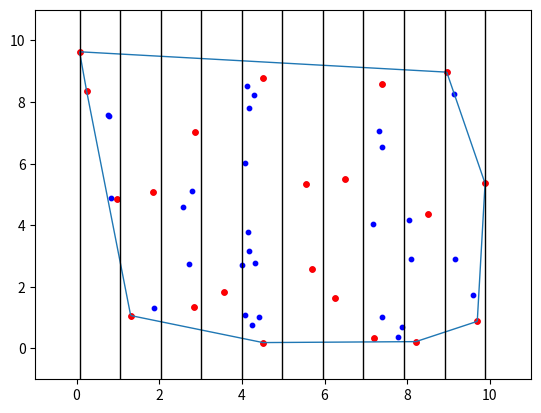

Write the Python code that produced this figure.
import matplotlib.pyplot as plt
from matplotlib.collections import LineCollection
import random

MINX = 0.
MAXX = 10.
MINY = 0.
MAXY = 10.

# number of slabs
k = 10

# total number of points
n = 50


def generate_points(n):
    points = []
    for i in range(n):
        points.append([random.uniform(MINX,MAXX),random.uniform(MINY,MAXY)])
    return points

# utility function: finds points within set with min and max y-coordinate
def find_extreme(extreme_points, set):
    if len(set) > 1:
        extreme_points.append(min(set, key = lambda p: p[1]))
        extreme_points.append(max(set, key = lambda p: p[1]))
    elif len(set) == 1:
        extreme_points.append(set[0])

# utility function: divides points to slabs and determines their extreme points
def pick_extreme_points(points = [], k = 2):
    slabs = [[] for i in range(k)]
    
    minx = min(points, key = lambda p: p[0])[0]
    maxx = max(points, key = lambda p: p[0])[0]

    # lists of points which have min and max x
    extreme_left = []
    extreme_right = []
    
    points.sort(key = lambda p: p[0])

    # distribute points to slabs  
    step = (maxx-minx)/k
    current = minx+step
    i = 0
    for p in points:
        if p[0] == minx:
            extreme_left.append(p)
            continue
        if p[0] == maxx:
            extreme_right.append(p)
            continue
        if p[0] > current:
            while p[0] > current:
                current += step
                i += 1
        slabs[i].append(p)

    # find points with min and max y within every slab
    extreme_points = []
    find_extreme(extreme_points,extreme_left)
    find_extreme(extreme_points,extreme_right)
    for slab in slabs:
        find_extreme(extreme_points, slab)
    return extreme_points, minx, maxx


# Jarvis Algorithm from Lab 6
TURN_LEFT, TURN_RIGHT, TURN_NONE = (1, -1, 0)

def turn(p, q, r):
    angle = (q[0] - p[0])*(r[1] - p[1]) - (r[0] - p[0])*(q[1] - p[1])
    if angle > 0:
        return TURN_LEFT
    elif angle < 0:
        return TURN_RIGHT
    return TURN_NONE

def distance(p, q):
    dx, dy = q[0] - p[0], q[1] - p[1]
    return dx * dx + dy * dy

def next_point(points, p):
    next_p = p
    for curr_point in points:
        t = turn(p, next_p, curr_point)
        if t == TURN_RIGHT or t == TURN_NONE and distance(p, curr_point) > distance(p, next_p):
            next_p = curr_point
    return next_p

def jarvis(points):
    hull = [min(points)]
    for p in hull:
        next_p = next_point(points, p)
        if next_p != hull[0]:
            hull.append(next_p)
    return hull

# main function! finds extreme points in slabs and builds a hull from them using Jarvis Algorithm
def approximate_hull(points = [], k = 2):
    extreme_points, x1, x2 = pick_extreme_points(points,k)
    hull = jarvis(extreme_points)
    return hull, extreme_points, x1, x2

# red points are extreme points which were used for building a hull
# blue points are all other points 
def draw(points = [], extreme_points = [], hull = [],k = 2, x1 = 0.,x2 = 0.):
    fig, ax = plt.subplots()
    ax.set_xlim([MINX-1, MAXX+1])
    ax.set_ylim([MINY-1, MAXY+1])

    for point in points:
        plt.scatter(point[0], point[1], s=10, edgecolors='b', facecolor='b')
    for point in extreme_points:
        plt.scatter(point[0], point[1], s=15, edgecolors='r', facecolor='r')

    lines = [[hull[-1], hull[0]]]
    for i in range(1, len(hull)):
        lines.append([hull[i - 1], hull[i]])
    lc = LineCollection(lines, linewidths=1)
    ax.add_collection(lc)

    x = x1
    step = (x2-x1)/k
    for i in range(k+1):
        lines.clear()
        lines = [[(x,MINY-1),(x,MAXY+1)]]
        lc = LineCollection(lines, linewidths=1, color = 'k')
        ax.add_collection(lc)
        x+=step
    plt.show()    

points = generate_points(n)
hull, extreme_points,x1,x2 = approximate_hull(points, k)
draw(points,extreme_points,hull,k,x1,x2)